4-way image classification set "dataset" from GitHub (ananya-byte/AlzheimerDataset); label vocabulary: mild dementia, moderate dementia, non-demented, very mild dementia.

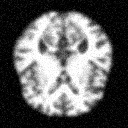
Label: very mild dementia

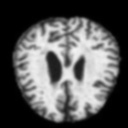
Label: moderate dementia

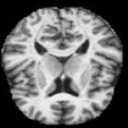
Label: non-demented

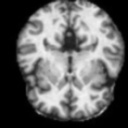
Label: non-demented

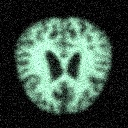
Label: very mild dementia

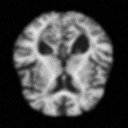
Label: mild dementia
